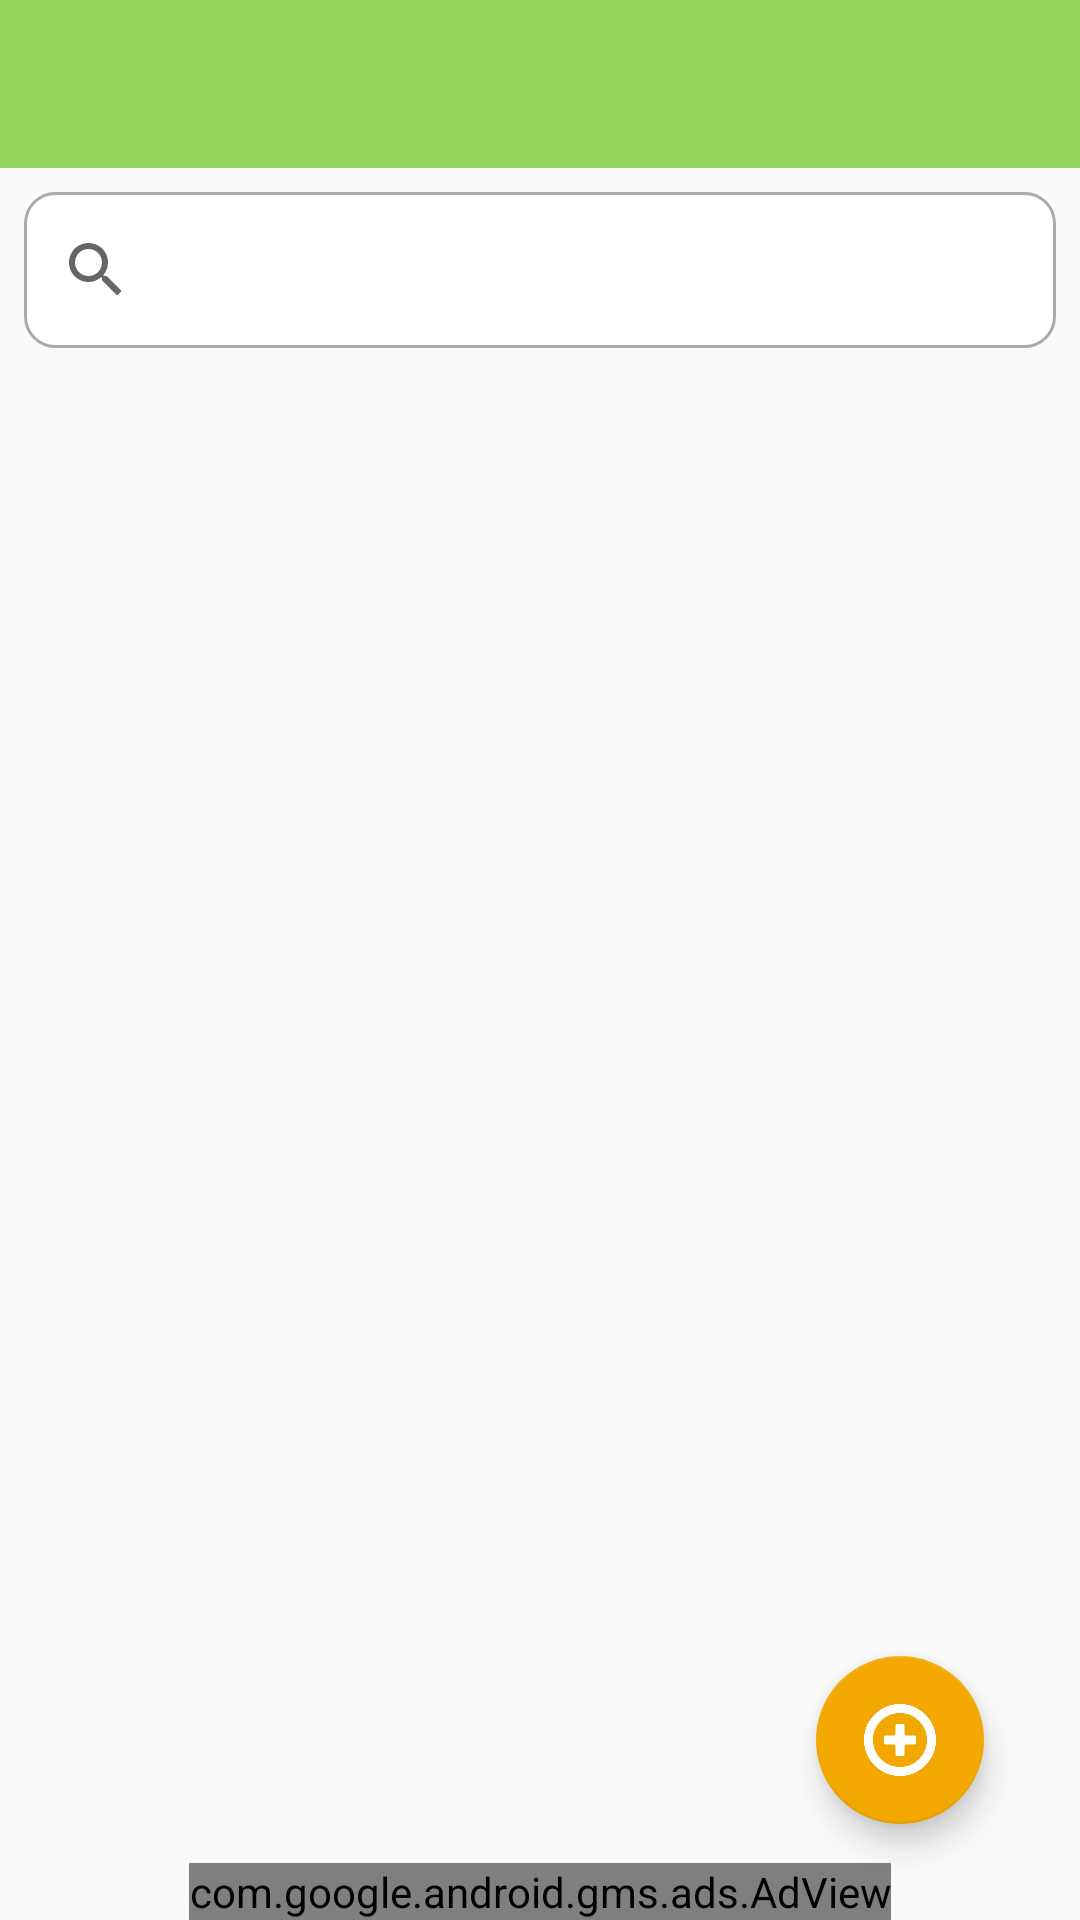

Here is an Android app screen rendered from its layout file. Give the layout XML and the strings, colors and styles it references.
<!-- AndroidManifest.xml: activity theme AppThemeNoAction -->
<!-- res/layout/activity_main.xml -->
<?xml version="1.0" encoding="utf-8"?>
<androidx.drawerlayout.widget.DrawerLayout
        xmlns:android="http://schemas.android.com/apk/res/android"
        xmlns:tools="http://schemas.android.com/tools"
        xmlns:app="http://schemas.android.com/apk/res-auto"
        xmlns:ads="http://schemas.android.com/apk/res-auto"
        android:id="@+id/drawer_layout"
        android:layout_width="match_parent"
        android:layout_height="match_parent"
        tools:context=".MainActivity">


    <androidx.constraintlayout.widget.ConstraintLayout
            android:id="@+id/mainConstraintLayout"
            android:layout_width="match_parent"
            android:layout_height="match_parent"
            android:descendantFocusability="beforeDescendants"
            android:focusableInTouchMode="true">

        <androidx.appcompat.widget.Toolbar
                android:id="@+id/tool_bar"
                android:layout_width="match_parent"
                android:layout_height="wrap_content"
                android:background="?android:colorPrimary"
                android:minHeight="?attr/actionBarSize"
                android:theme="@style/ToolbarTheme"
                app:layout_constraintEnd_toEndOf="parent"
                app:layout_constraintStart_toStartOf="parent"
                app:layout_constraintTop_toTopOf="parent" />

        <SearchView
                android:id="@+id/searchView"
                android:layout_width="0dp"
                android:layout_height="wrap_content"
                android:layout_marginStart="8dp"
                android:layout_marginTop="8dp"
                android:layout_marginEnd="8dp"
                android:background="@drawable/search_input_background"
                app:layout_constraintEnd_toEndOf="parent"
                app:layout_constraintStart_toStartOf="parent"
                app:layout_constraintTop_toBottomOf="@+id/tool_bar" />

        <androidx.recyclerview.widget.RecyclerView
                android:id="@+id/dataRecyclerView"
                android:layout_width="0dp"
                android:layout_height="0dp"
                android:layout_marginStart="8dp"
                android:layout_marginTop="8dp"
                android:layout_marginEnd="8dp"
                android:layout_marginBottom="8dp"
                android:cacheColorHint="?attr/colorPrimary"
                android:requiresFadingEdge="horizontal|vertical"
                app:layout_constraintBottom_toTopOf="@+id/adMain"
                app:layout_constraintEnd_toEndOf="parent"
                app:layout_constraintHorizontal_bias="0.0"
                app:layout_constraintStart_toStartOf="parent"
                app:layout_constraintTop_toBottomOf="@+id/searchView"
                app:layout_constraintVertical_bias="1.0" />

        <com.google.android.material.floatingactionbutton.FloatingActionButton
                android:id="@+id/floatingActionButton"
                android:layout_width="wrap_content"
                android:layout_height="wrap_content"
                android:layout_marginEnd="32dp"
                android:layout_marginBottom="32dp"
                android:src="@drawable/icon_plus"
                app:layout_constraintBottom_toBottomOf="parent"
                app:layout_constraintEnd_toEndOf="parent" />

        <com.google.android.gms.ads.AdView
                android:id="@+id/adMain"
                android:layout_width="wrap_content"
                android:layout_height="wrap_content"
                android:layout_marginStart="8dp"
                android:layout_marginLeft="8dp"
                android:layout_marginEnd="8dp"
                android:layout_marginRight="8dp"
                ads:adSize="BANNER"
                ads:adUnitId="@string/ad_main"
                app:layout_constraintBottom_toBottomOf="parent"
                app:layout_constraintEnd_toEndOf="parent"
                app:layout_constraintStart_toStartOf="parent" />


    </androidx.constraintlayout.widget.ConstraintLayout>

    <com.google.android.material.navigation.NavigationView
            android:id="@+id/nav_view"
            android:layout_width="wrap_content"
            android:layout_height="match_parent"
            android:layout_gravity="start"
            android:fitsSystemWindows="true"
            app:headerLayout="@layout/nav_header_main"
            app:menu="@menu/nav_menu"/>
</androidx.drawerlayout.widget.DrawerLayout>
<!-- res/layout/nav_header_main.xml (included above) -->
<?xml version="1.0" encoding="utf-8"?>
<androidx.constraintlayout.widget.ConstraintLayout xmlns:android="http://schemas.android.com/apk/res/android"
                                                   xmlns:app="http://schemas.android.com/apk/res-auto"
                                                   xmlns:tools="http://schemas.android.com/tools"
                                                   android:layout_width="match_parent"
                                                   android:layout_height="wrap_content">

    <ImageView
            android:layout_width="wrap_content"
            android:layout_height="100dp"
            android:id="@+id/imageView" android:layout_marginTop="8dp"
            app:layout_constraintTop_toTopOf="parent" app:layout_constraintStart_toStartOf="parent"
            android:layout_marginStart="8dp"
            app:layout_constraintBottom_toBottomOf="parent" android:layout_marginBottom="8dp"
            app:srcCompat="@drawable/app_icon" android:adjustViewBounds="true"/>
    <TextView
            android:text="Version1.0"
            android:layout_width="wrap_content"
            android:layout_height="wrap_content"
            android:id="@+id/versionTextView"
            app:layout_constraintBottom_toBottomOf="@+id/imageView"
            app:layout_constraintEnd_toEndOf="parent" android:layout_marginEnd="8dp" android:textSize="18sp"/>
    <TextView
            android:text="麻雀記録表"
            android:layout_width="wrap_content"
            android:layout_height="wrap_content"
            android:id="@+id/textView2" app:layout_constraintStart_toEndOf="@+id/imageView"
            android:layout_marginStart="8dp" android:layout_marginTop="8dp"
            app:layout_constraintTop_toTopOf="@+id/imageView" android:textSize="24sp" android:layout_marginEnd="8dp"
            app:layout_constraintEnd_toEndOf="parent" android:textColor="@color/colorPrimaryDark"
            android:layout_marginBottom="8dp" app:layout_constraintBottom_toTopOf="@+id/versionTextView"/>
</androidx.constraintlayout.widget.ConstraintLayout>
<!-- resources referenced by this layout -->
<resources>
  <color name="colorPrimaryDark">#5B995A</color>
  <!-- drawable app_icon: png bitmap (drawable, 73049 bytes) -->
  <!-- drawable icon_plus: webp bitmap (drawable, 6352 bytes) -->
  <!-- drawable search_input_background (drawable) -->
  <?xml version="1.0" encoding="utf-8"?>
  <shape xmlns:android="http://schemas.android.com/apk/res/android"
          android:shape="rectangle">
      <solid android:color="#FFFFFF" />
      <stroke
              android:width="1dp"
              android:color="#AAAAAA" />
      <corners android:radius="10dp" />
      <padding
              android:bottom="2dp"
              android:left="0dp"
              android:right="2dp"
              android:top="2dp" />
  
  </shape>
  <string name="ad_main">ca-app-pub-6499097800180510/9376847323</string>
  <style name="ToolbarTheme" parent="Theme.AppCompat.Light.NoActionBar">
          <item name="colorPrimary">@color/colorPrimary</item>
          <item name="colorPrimaryDark">@color/colorPrimaryDark</item>
          <item name="colorAccent">@color/colorAccent</item>
          <item name="android:textColorPrimary">@android:color/white</item>
          <item name="android:textColorSecondary">@android:color/white</item>
      </style>
  <style name="AppThemeNoAction" parent="Theme.AppCompat.Light.NoActionBar">
          
          <item name="colorPrimary">@color/colorPrimary</item>
          <item name="colorPrimaryDark">@color/colorPrimaryDark</item>
          <item name="colorAccent">@color/colorAccent</item>
      </style>
  <color name="colorPrimary">#96D65E</color>
  <color name="colorAccent">#F3A800</color>
</resources>
